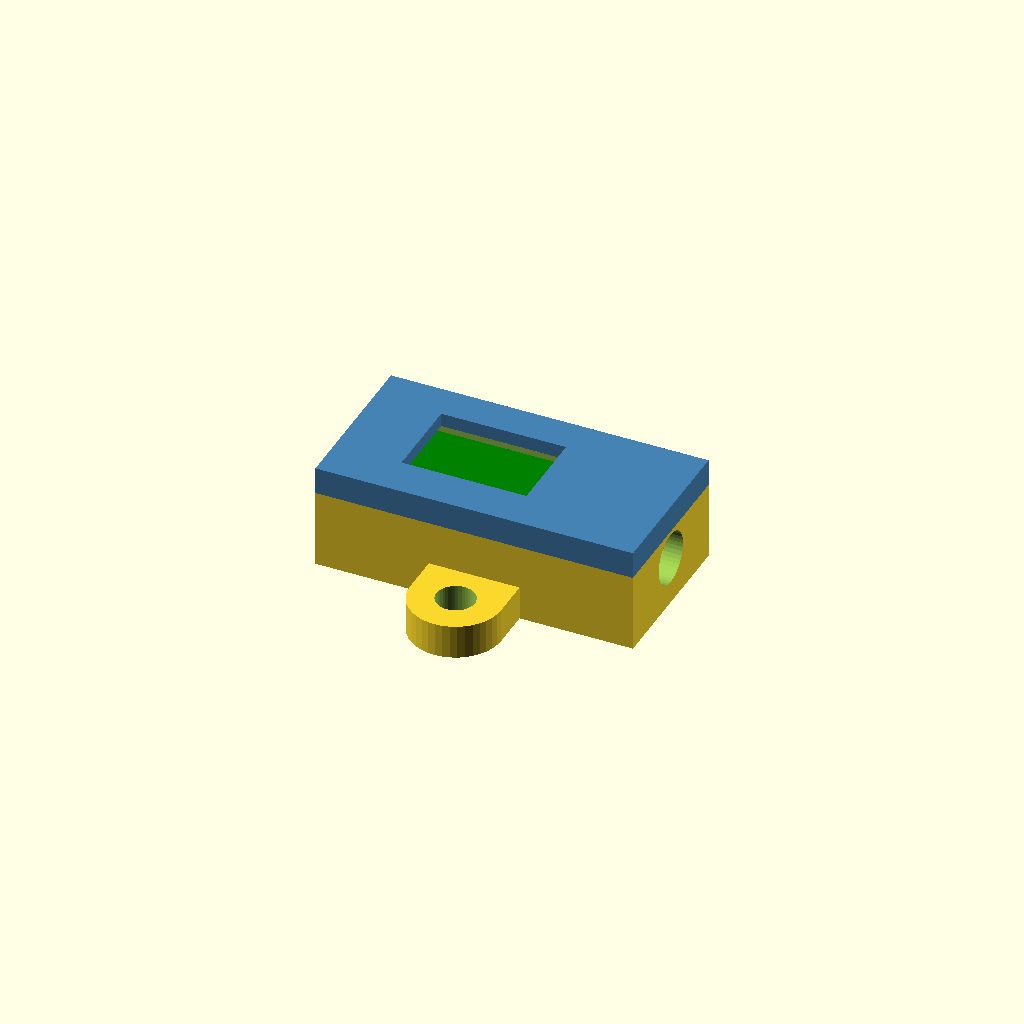
Cell 1 — every parameter at its default value.
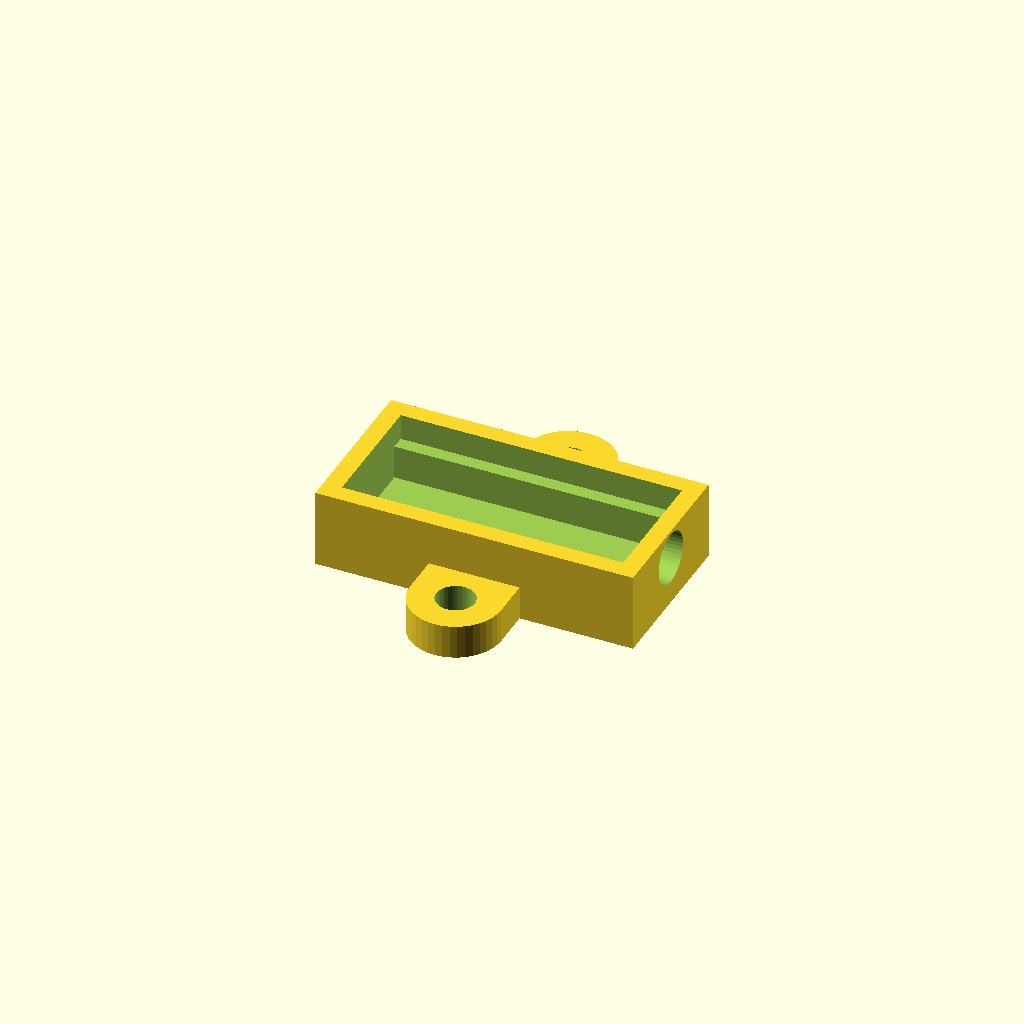
Cell 2 — part set to "cup", the other parameters unchanged.
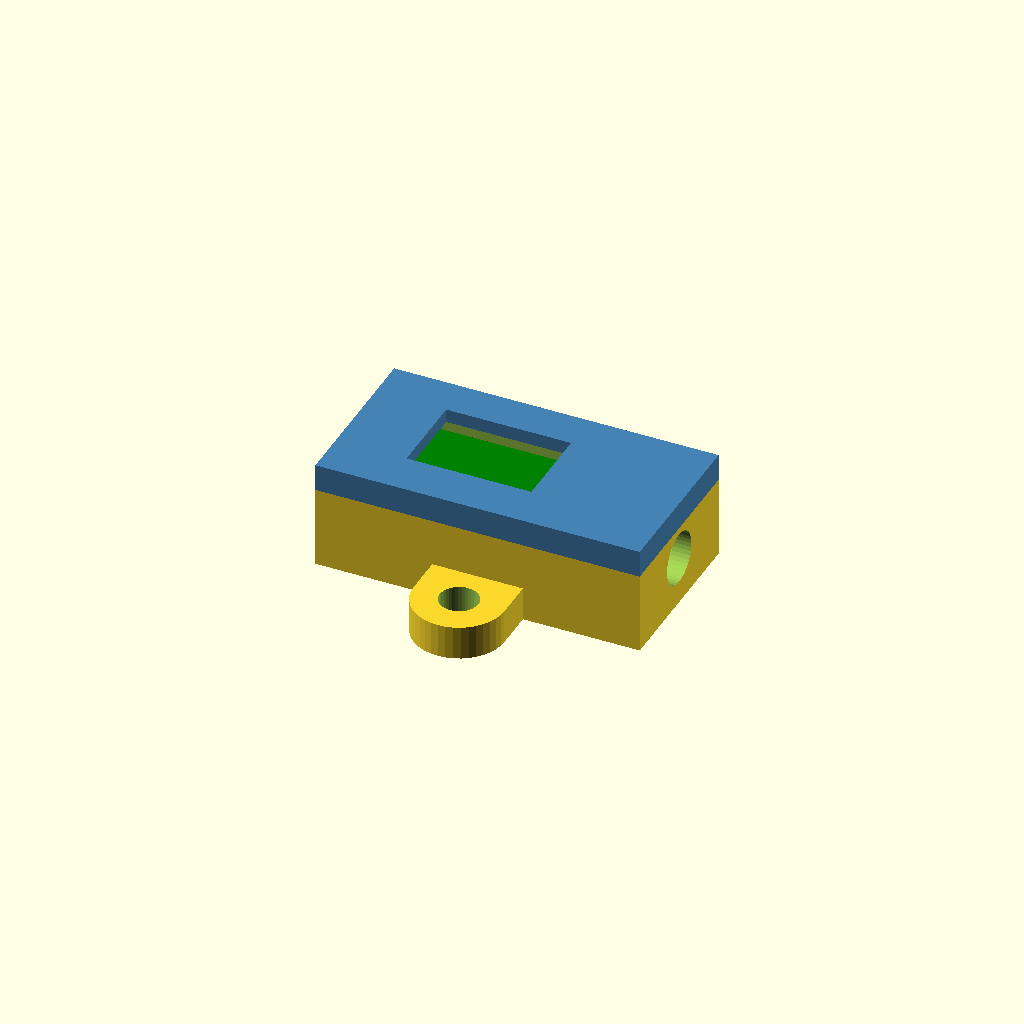
Cell 3 — clr set to 0.6, the other parameters unchanged.
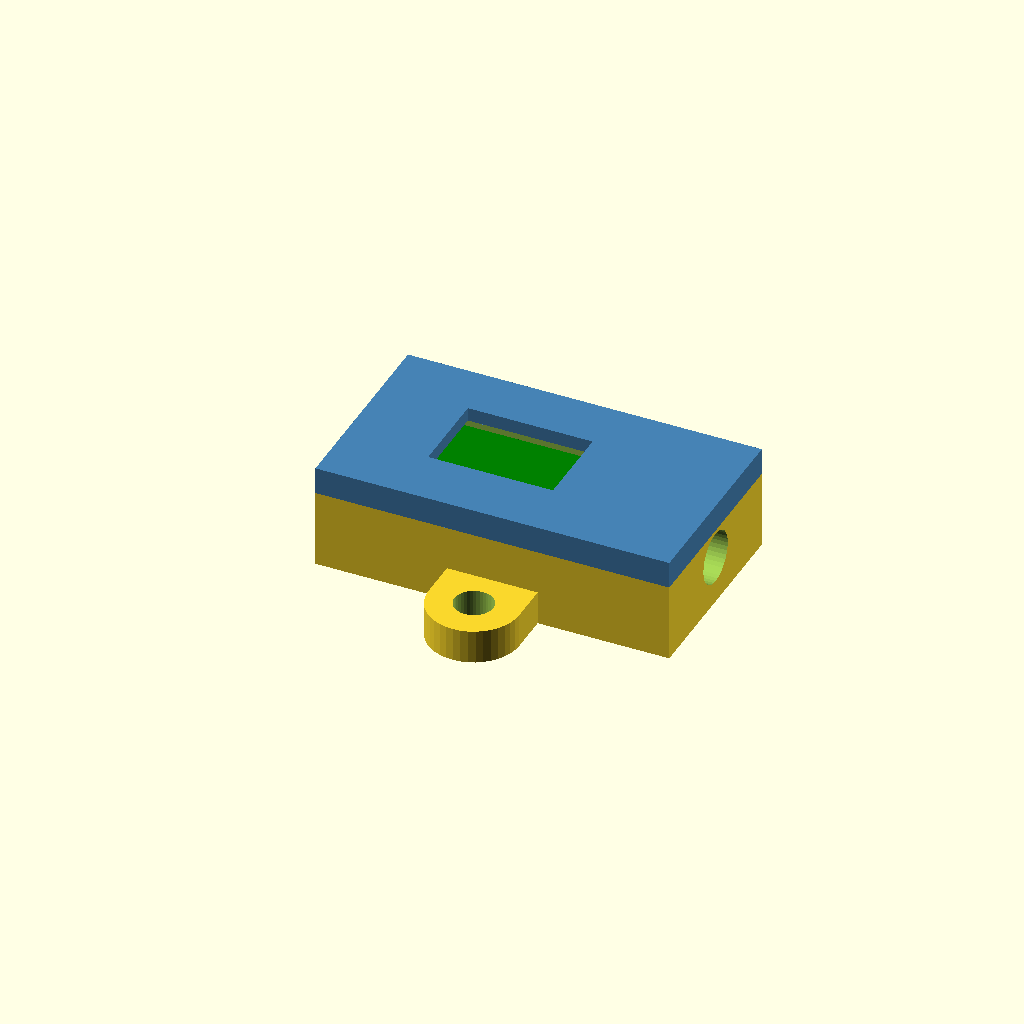
Cell 4: wall = 3.2 (everything else at default).
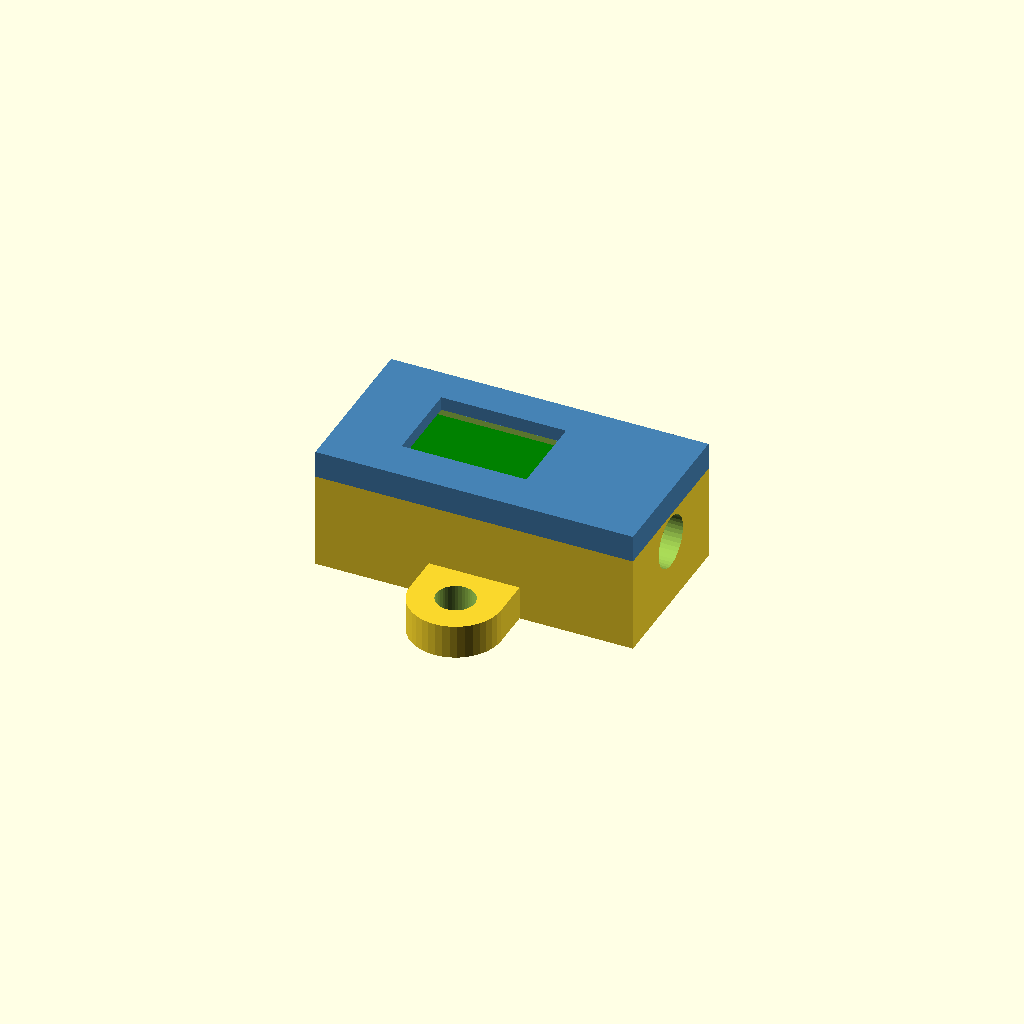
Cell 5: the same model with floor_t = 3.2.
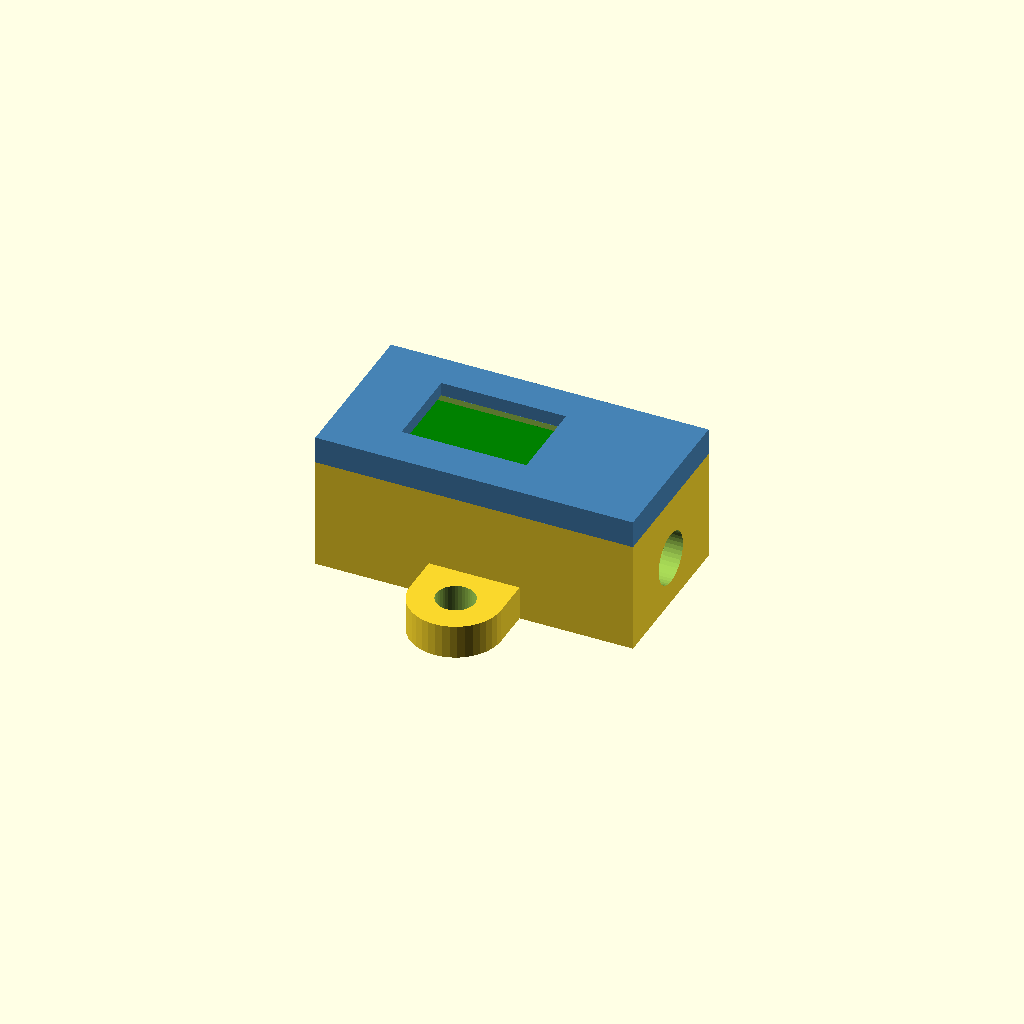
Cell 6: the same model with under = 6.
All cells are drawn from one camera (rotation 55°, 0°, 25°, orthographic, colour scheme Cornfield), so only the parameter changes between them.
The OpenSCAD source (nodi/scatole/nodo_lorawan_uv_testa.scad):
// =====================================================================
//  TESTINA PER IL SENSORE UV (VEML6075, scheda CJMCU-6075 18,2 x 10,5 x 2)
//  Piccola scatola separata, da fissare all'aperto con il sensore verso il
//  cielo e collegare alla scatola principale con un cavetto a 4 fili
//  (3,3 V, GND, SCL, SDA) che entra dal pressacavo.
//  Tre pezzi:
//    - tazza (cup): contiene la scheda, con due alette per le viti M3;
//    - coperchio (lid): ha la finestra sopra il sensore;
//    - finestra: un pezzetto di materiale TRASPARENTE AGLI UV 19 x 11,5,
//      spesso fino a 1 mm (PMMA tipo UV-T, oppure velo di PTFE), che NON si
//      stampa: si incolla con silicone sotto la finestra del coperchio.
//  Montaggio: salda i 4 fili sui pin (tagliando la barretta), metti la
//  scheda con le scritte in basso e il sensore in alto, sigilla con
//  silicone l'uscita del cavo, incolla la finestra, poi il coperchio.
//  ATTENZIONE: la posizione del chip sulla scheda non l'ho vista (la foto
//  mostrava il retro): guarda dove sta e regola win_c (centro della
//  finestra, in mm dallo spigolo in basso a sinistra della scheda).
// =====================================================================

part = "assembly";   // [assembly, cup, lid, print]

board  = [18.2, 10.5, 2];     // scheda misurata con il calibro: lunghezza (con i pin a destra), larghezza, spessore
clr    = 0.3;             // gioco intorno alla scheda
wall   = 1.6;
floor_t = 1.6;
under  = 3;               // spazio sotto la scheda per le saldature dei fili
rail   = 1.2;             // appoggio della scheda sui due lati lunghi
free_r = 6;               // spazio a destra della scheda per i fili
cable_d = 4.6;            // cavetto a 4 fili, diametro
win    = [11, 7.5];       // apertura della finestra
win_c  = [9.5, 5.5];      // centro dell'apertura, dallo spigolo in basso a sinistra della scheda
pane   = [19, 11.5];       // il pezzetto trasparente agli UV
pane_t = 1.2;             // profondita' della sede del vetrino
lid_t  = 2.4;
ear_r  = 4;  ear_d = 3.4; ear_t = 3;   // alette per le viti M3
$fn = 40;

px = board[0] + 2*clr;                // pocket X della scheda
ox = px + free_r + 2*wall;            // esterno X
oy = board[1] + 2*clr + 2*wall;       // esterno Y
h  = floor_t + under + board[2] + clr; // altezza della tazza
bx = wall + clr;                      // dove comincia la scheda (X)
by = wall + clr;                      // e (Y)

module cup() {
    difference() {
        union() {
            cube([ox, oy, h]);
            for (s = [0, 1]) hull() {        // alette sui due lati lunghi, a meta'
                translate([ox/2 - ear_r, s == 0 ? 1 : oy - 1, 0]) cube([2*ear_r, 0.01, ear_t]);
                translate([ox/2, s == 0 ? -3.5 : oy + 3.5, 0]) cylinder(r = ear_r, h = ear_t);
            }
        }
        // tasca superiore (scheda + spazio fili)
        translate([wall, wall, floor_t + under]) cube([ox - 2*wall, oy - 2*wall, h]);
        // cavita' sotto la scheda per le saldature: lascia gli appoggi di 'rail' sui lati lunghi
        translate([wall, wall + rail, floor_t]) cube([ox - 2*wall, oy - 2*wall - 2*rail, under + 0.01]);
        // uscita del cavo nella parete destra
        translate([ox - wall - 1, oy/2, floor_t + 2.7]) rotate([0, 90, 0]) cylinder(d = cable_d, h = wall + 2);
        // viti M3
        for (y = [-3.5, oy + 3.5]) translate([ox/2, y, -1]) cylinder(d = ear_d, h = ear_t + 2);
    }
}
module lid() {
    difference() {
        translate([0, 0, h]) cube([ox, oy, lid_t]);
        // apertura sopra il sensore
        translate([bx + win_c[0] - win[0]/2, by + win_c[1] - win[1]/2, h - 1])
            cube([win[0], win[1], lid_t + 2]);
        // sede del pezzetto trasparente, sotto
        translate([bx + board[0]/2 - pane[0]/2, oy/2 - pane[1]/2, h - 0.01]) cube([pane[0], pane[1], pane_t + 0.01]);
    }
}
module lid_print() { translate([0, 0, h + lid_t]) mirror([0, 0, 1]) lid(); }   // a faccia in giu', senza supporti
module board_dummy() { color("Green") translate([bx, by, floor_t + under]) cube(board); }

if (part == "cup") cup();
else if (part == "lid") lid_print();
else if (part == "print") { cup(); translate([ox + 12, 0, -h]) lid_print(); }
else { cup(); color("SteelBlue") lid(); %board_dummy(); }

echo(str("testina UV: ", ox, " x ", oy, " mm (", oy + 2*(3.5 + ear_r), " con le alette) x ", h + lid_t, " mm"));
Customizer parameters (derived from the source; name, type, default, range or options):
part: string, default "assembly", options "assembly", "cup", "lid", "print"
board: vector, default [18.2, 10.5, 2]
clr: number, default 0.3
wall: number, default 1.6
floor_t: number, default 1.6
under: number, default 3
rail: number, default 1.2
free_r: number, default 6
cable_d: number, default 4.6
win: vector, default [11, 7.5]
win_c: vector, default [9.5, 5.5]
pane: vector, default [19, 11.5]
pane_t: number, default 1.2
lid_t: number, default 2.4
